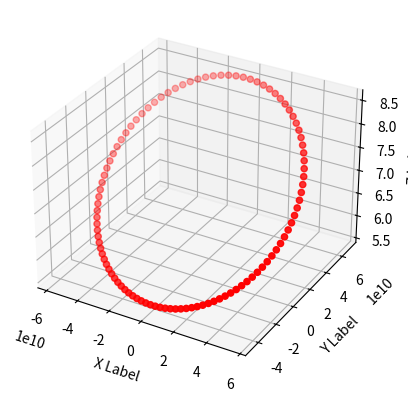

This chart was generated by the following Python code:
import numpy as np
import matplotlib as mpl
import matplotlib.pyplot as plt
from mpl_toolkits.mplot3d import Axes3D

pi = np.pi

e = 0.20564
a = 57909227000
phi = pi*7/180
teta = pi*48/180

#Considérons une ellipse inclinée d'un angle teta sur le plan equatorial et d'un angle phi sur son orthogonal
# On définit tout d'abord p
p = a*(1-e**2)

#Ensuite on calcule r pour un angle sur l'ellipse donné v
def r(v):
    return p/(1-e*np.cos(v-teta))

# On calcul ensuite les coordonnées cartésiennes :
def cart(v):
    rd = r(v)
    x= rd*np.cos(phi)*np.cos(teta+v)
    y = rd*np.cos(phi)*np.sin(teta+v)
    z = rd*np.sin(phi)
    return (x,y,z)

fig = plt.figure()
ax = fig.add_subplot(111, projection='3d')

#Ya plus qu'a plot le tout en 3 dimenstions
V = [2*pi*i/100 for i in range(100)]
XYZ = [cart(v) for v in V]
X = [x[0] for x in XYZ]
Y = [y[1] for y in XYZ]
Z = [z[2] for z in XYZ]

ax.scatter(X,Y,Z, c='r')

ax.set_xlabel('X Label')
ax.set_ylabel('Y Label')
ax.set_zlabel('Z Label')

plt.show()

#Une fois cela fait, regroupons cela dans un programme

def afficheEllipse(a,e,phi,teta):
    p = a*(1-e**2)
    def r(v):
        return p/(1-e*np.cos(v-teta))
    def cart(v):
        rd = r(v)
        x = rd*np.cos(phi)*np.cos(teta+v)
        y = rd*np.cos(phi)*np.sin(teta+v)
        z = rd*np.sin(phi)
        return [x,y,z]
    fig = plt.figure()
    ax = fig.add_subplot(111, projection='3d')
    V= [pi*i/180 for i in range(360)]
    XYZ = [cart(v) for v in V]
    X = [x[0] for x in XYZ]
    Y = [y[1] for y in XYZ]
    Z = [z[2] for z in XYZ]
    ax.scatter(X,Y,Z, c='r')
    ax.set_xlabel('X Label')
    ax.set_ylabel('Y Label')
    ax.set_zlabel('Z Label')
    plt.show()

#Enfin réalisons un fonction qui fait appel aux tableaux construits dans la partie sur Le Verrier afin de tracer l'orbite d'une planète à un temps donné

def affichageTrajectoire(i,t):
    exc = E[i](t)
    ph = PHI[i](t)
    th = THETA[i](t)
    dga = a[i]
    afficheEllipse(dga,exc,ph,th)

